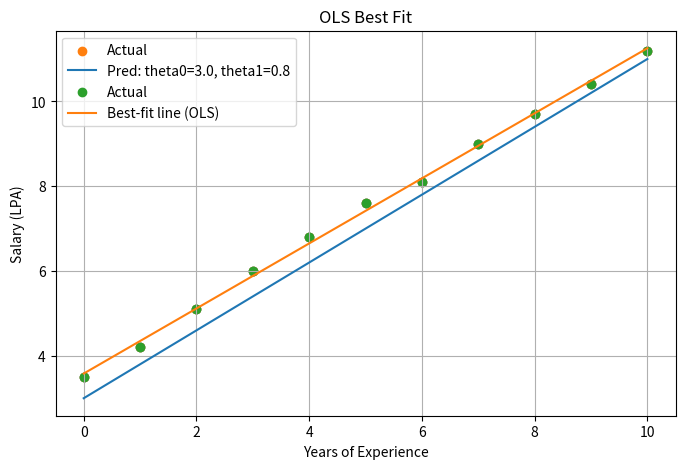

Here is the Python script that generated this plot:
# Imports used across the notebook
import numpy as np
import pandas as pd
import matplotlib.pyplot as plt

# For nicer plots (no special styling, just grid)
plt.rcParams["figure.figsize"] = (8, 5)

x = np.array([0, 1, 2, 3, 4, 5, 6, 7, 8, 9, 10], dtype=float)
y = np.array([3.5, 4.2, 5.1, 6.0, 6.8, 7.6, 8.1, 9.0, 9.7, 10.4, 11.2], dtype=float)

df = pd.DataFrame({"years_exp": x, "salary_lpa": y})
df.head()

plt.scatter(x, y)
plt.xlabel("Years of Experience")
plt.ylabel("Salary (LPA)")
plt.title("Data: Experience vs Salary")
plt.grid(True)
plt.show()

def predict_line(x, theta0, theta1):
    return theta0 + theta1 * x

def mse(y_true, y_pred):
    return np.mean((y_true - y_pred) ** 2)

theta0, theta1 = 3.0, 0.8
y_hat = predict_line(x, theta0, theta1)
print("MSE:", mse(y, y_hat))

plt.scatter(x, y, label="Actual")
plt.plot(x, y_hat, label=f"Pred: theta0={theta0}, theta1={theta1}")
plt.xlabel("Years of Experience")
plt.ylabel("Salary (LPA)")
plt.title("A random line + its fit")
plt.grid(True)
plt.legend()
plt.show()

# Compute correlation for intuition
corr = np.corrcoef(x, y)[0, 1]
corr

# Build design matrix with bias term
X = np.c_[np.ones_like(x), x]  # shape (n, 2)
theta = np.linalg.inv(X.T @ X) @ (X.T @ y)

theta0_best, theta1_best = theta
theta0_best, theta1_best

y_hat_best = X @ theta

print("Best-fit MSE:", mse(y, y_hat_best))

plt.scatter(x, y, label="Actual")
plt.plot(x, y_hat_best, label="Best-fit line (OLS)")
plt.xlabel("Years of Experience")
plt.ylabel("Salary (LPA)")
plt.title("OLS Best Fit")
plt.grid(True)
plt.legend()
plt.show()